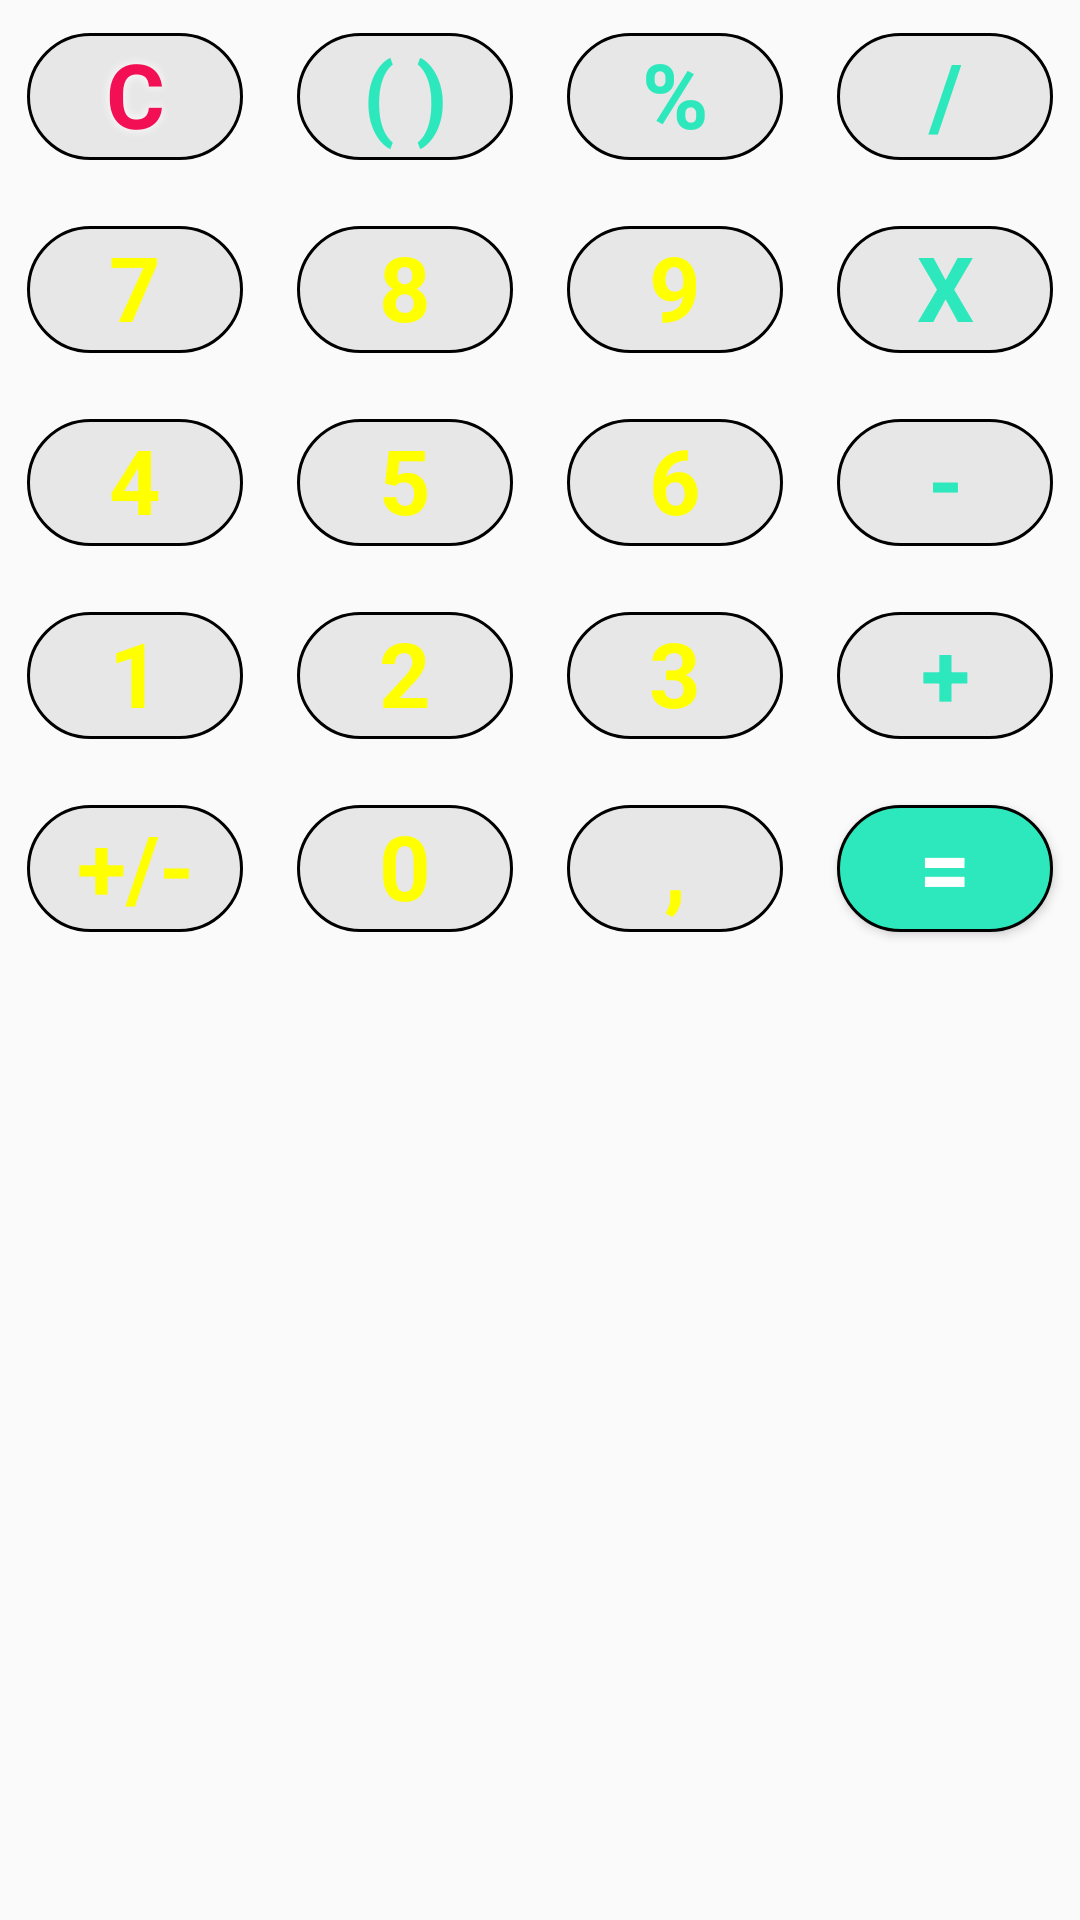

Produce the Android XML layout that renders to this screen, including the resource entries it uses.
<!-- AndroidManifest.xml: application theme Theme.Calculator_2 -->
<!-- res/layout/activity_keyboard.xml -->
<?xml version="1.0" encoding="utf-8"?>
<LinearLayout xmlns:android="http://schemas.android.com/apk/res/android"
    xmlns:tools="http://schemas.android.com/tools"
    android:layout_width="match_parent"
    android:layout_height="match_parent"
    android:layout_marginTop="5dp"
    android:background="@color/like_black_98"
    android:orientation="vertical"
    android:paddingBottom="5dp">

    <GridLayout
        android:layout_width="match_parent"
        android:layout_height="match_parent"
        android:layout_marginTop="0dp"
        android:columnCount="4"
        android:rowCount="5"
        tools:ignore="UselessParent">

        <Button
            android:id="@+id/cancel"
            style="@style/Keyboard_buttons_cancel"
            android:layout_width="0dp"
            android:layout_height="wrap_content"
            android:layout_columnWeight="1"
            android:text="@string/cancel" />

        <Button
            android:id="@+id/braсkets"
            style="@style/Keyboard_buttons_options"
            android:layout_width="0dp"
            android:layout_height="wrap_content"
            android:layout_columnWeight="1"
            android:text="@string/braсkets"

            />

        <Button
            android:id="@+id/percent"
            style="@style/Keyboard_buttons_options"
            android:layout_width="0dp"
            android:layout_height="wrap_content"
            android:layout_columnWeight="1"
            android:text="@string/percent"

            />

        <Button
            android:id="@+id/division"
            style="@style/Keyboard_buttons_options"
            android:layout_width="0dp"
            android:layout_height="wrap_content"
            android:layout_columnWeight="1"
            android:text="@string/division"

            />

        <Button
            android:id="@+id/key_7"
            style="@style/Keyboard_buttons_numb"
            android:layout_width="0dp"
            android:layout_height="wrap_content"
            android:layout_columnWeight="1"
            android:text="@string/key_7"

            />

        <Button
            android:id="@+id/key_8"
            style="@style/Keyboard_buttons_numb"
            android:layout_width="0dp"
            android:layout_height="wrap_content"
            android:layout_columnWeight="1"
            android:text="@string/key_8"

            />

        <Button
            android:id="@+id/key_9"
            style="@style/Keyboard_buttons_numb"
            android:layout_width="0dp"
            android:layout_height="wrap_content"
            android:layout_columnWeight="1"
            android:text="@string/key_9"

            />

        <Button
            android:id="@+id/multiplication"
            style="@style/Keyboard_buttons_options"
            android:layout_width="0dp"
            android:layout_height="wrap_content"
            android:layout_columnWeight="1"
            android:text="@string/multiplication"

            />

        <Button
            android:id="@+id/key_4"
            style="@style/Keyboard_buttons_numb"
            android:layout_width="0dp"
            android:layout_height="wrap_content"
            android:layout_columnWeight="1"
            android:text="@string/key_4"

            />

        <Button
            android:id="@+id/key_5"
            style="@style/Keyboard_buttons_numb"
            android:layout_width="0dp"
            android:layout_height="wrap_content"
            android:layout_columnWeight="1"
            android:text="@string/key_5"

            />

        <Button
            android:id="@+id/key_6"
            style="@style/Keyboard_buttons_numb"
            android:layout_width="0dp"
            android:layout_height="wrap_content"
            android:layout_columnWeight="1"
            android:text="@string/key_6"

            />

        <Button
            android:id="@+id/key_minus"
            style="@style/Keyboard_buttons_options"
            android:layout_width="0dp"
            android:layout_height="wrap_content"
            android:layout_columnWeight="1"
            android:text="@string/key_minus"

            />

        <Button
            android:id="@+id/key_1"
            style="@style/Keyboard_buttons_numb"
            android:layout_width="0dp"
            android:layout_height="wrap_content"
            android:layout_columnWeight="1"
            android:text="@string/key_1"

            />

        <Button
            android:id="@+id/key_2"
            style="@style/Keyboard_buttons_numb"
            android:layout_width="0dp"
            android:layout_height="wrap_content"
            android:layout_columnWeight="1"
            android:text="@string/key_2"

            />

        <Button
            android:id="@+id/key_3"
            style="@style/Keyboard_buttons_numb"
            android:layout_width="0dp"
            android:layout_height="wrap_content"
            android:layout_columnWeight="1"
            android:text="@string/key_3"

            />

        <Button
            android:id="@+id/key_plus"
            style="@style/Keyboard_buttons_options"
            android:layout_width="0dp"
            android:layout_height="wrap_content"
            android:layout_columnWeight="1"
            android:text="@string/key_plus"

            />

        <Button
            android:id="@+id/key_plus2"
            style="@style/Keyboard_buttons_numb"
            android:layout_width="0dp"
            android:layout_height="wrap_content"
            android:layout_columnWeight="1"
            android:text="@string/key_plus2"

            />

        <Button
            android:id="@+id/key_0"
            style="@style/Keyboard_buttons_numb"
            android:layout_width="0dp"
            android:layout_height="wrap_content"
            android:layout_columnWeight="1"
            android:text="@string/key_0"

            />

        <Button
            android:id="@+id/key_comma"
            style="@style/Keyboard_buttons_numb"
            android:layout_width="0dp"
            android:layout_height="wrap_content"
            android:layout_columnWeight="1"
            android:text="@string/key_comma"

            />

        <Button
            android:id="@+id/btn_result"
            style="@style/Keyboard_buttons_result"
            android:layout_width="0dp"
            android:layout_height="wrap_content"
            android:layout_columnWeight="1"
            android:text="@string/key_result" />

    </GridLayout>
</LinearLayout>
<!-- resources referenced by this layout -->
<resources>
  <color name="like_black_98">#9904050d</color>
  <string name="cancel">C</string>
  <string name="division">/</string>
  <string name="key_0">0</string>
  <string name="key_1">1</string>
  <string name="key_2">2</string>
  <string name="key_3">3</string>
  <string name="key_4">4</string>
  <string name="key_5">5</string>
  <string name="key_6">6</string>
  <string name="key_7">7</string>
  <string name="key_8">8</string>
  <string name="key_9">9</string>
  <string name="key_comma">,</string>
  <string name="key_minus">-</string>
  <string name="key_plus">+</string>
  <string name="key_plus2"> +/- </string>
  <string name="key_result"> = </string>
  <string name="multiplication">x</string>
  <string name="percent">%</string>
  <style name="Keyboard_buttons_cancel">
          <item name="android:textSize">30sp</item>
          <item name="android:textColor">@color/cancel</item>
          <item name="android:shadowColor">@color/white</item>
          <item name="android:shadowDx">0</item>
          <item name="android:shadowDy">0</item>
          <item name="android:shadowRadius">8</item>
          <item name="android:layout_margin">1dp</item>
          <item name="android:background">@drawable/radius_botton</item>
          <item name="android:textStyle">bold</item>
          <item name="fontFamily">@font/hey_you</item>
      </style>
  <style name="Keyboard_buttons_numb">
          <item name="android:textSize">30sp</item>
          <item name="android:textColor">#FFFF00</item>
          <item name="android:shadowColor">@color/bgr_color_act_main</item>
          <item name="android:shadowDx">0</item>
          <item name="android:shadowDy">0</item>
          <item name="android:shadowRadius">8</item>
          <item name="android:layout_margin">1dp</item>
          <item name="android:background">@drawable/radius_botton</item>
          <item name="android:textStyle">bold</item>
          <item name="fontFamily">@font/hey_you</item>
      </style>
  <style name="Keyboard_buttons_options">
          <item name="android:textSize">30sp</item>
          <item name="android:layout_margin">1dp</item>
          <item name="android:textColor">@color/options</item>
          <item name="android:shadowColor">@color/bgr_color_act_main</item>
          <item name="android:shadowDx">0</item>
          <item name="android:shadowDy">0</item>
          <item name="android:shadowRadius">8</item>
          <item name="android:background">@drawable/radius_botton</item>
          <item name="android:textStyle">bold</item>
          <item name="fontFamily">@font/hey_you</item>
      </style>
  <style name="Keyboard_buttons_result">
          <item name="android:textSize">30sp</item>
          <item name="android:textColor">@color/white</item>
          <item name="android:shadowColor">@color/bgr_color_act_main</item>
          <item name="android:shadowDx">0</item>
          <item name="android:shadowDy">0</item>
          <item name="android:shadowRadius">8</item>
          <item name="android:layout_margin">1dp</item>
          <item name="android:background">@drawable/result_botton</item>
          <item name="android:textStyle">bold</item>
          <item name="fontFamily">@font/hey_you</item>
      </style>
  <style name="Theme.Calculator_2" parent="Theme.AppCompat.Light.DarkActionBar">
  
          
          <item name="colorPrimary">@color/purple_200</item>
          <item name="colorPrimaryDark">@color/purple_700</item>
          <item name="colorAccent">@color/teal_200</item>
          
      </style>
  <color name="cancel">#f20f53</color>
  <color name="white">#FFFFFFFF</color>
  <color name="bgr_color_act_main">#04050d</color>
  <color name="options">#2ce8bc</color>
  <color name="purple_200">#FFBB86FC</color>
  <color name="purple_700">#FF3700B3</color>
  <color name="teal_200">#FF03DAC5</color>
</resources>
